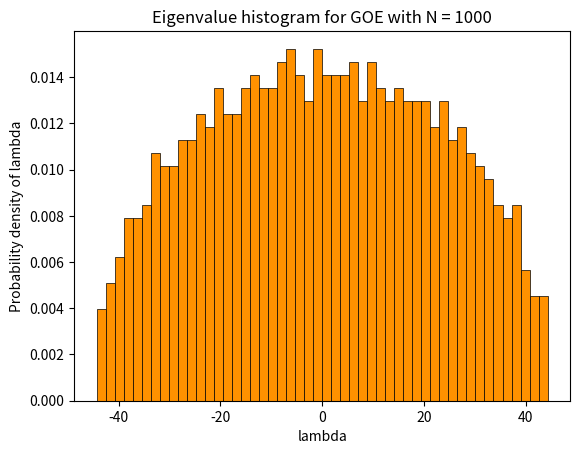
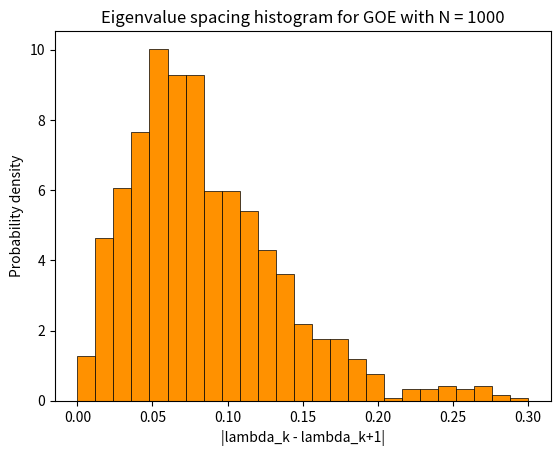
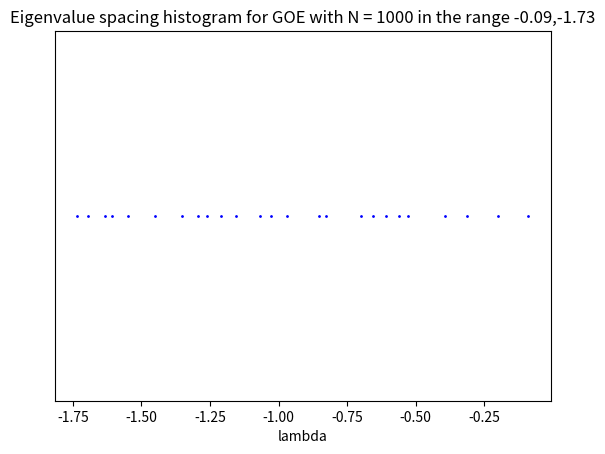

The script that saved these images, in order:
import sys
import numpy as np
import matplotlib.pyplot as plt

#test
# Generate (symmetric) Gaussian Orthogonal Ensemble of size N 
def generate_GOE(N):
    H = [[0 for col in range(N)] for row in range(N)]

    for i in range(N):
        for j in range(N):
            if j <= i:
                if i == j:
                    rand_num = rng.normal(0.0, 1.0)
                    H[i][j] = rand_num
                else:
                    rand_num = rng.normal(0.0, np.sqrt(0.5)) 
                    H[i][j] = rand_num
                    H[j][i] = rand_num
    return H

# Assumes symmetric matrix
# H is a GOE of size N
# If print_results = True, prints the mean and variance of the diagonal and off-diagonal elements to the terminal
def calculate_mean_and_var(H, N, print_results):
    diag_total = 0.0
    off_diag_total = 0.0

    diag_entries = []
    off_diag_entries = []

    for i in range(N):
        for j in range(N):
            if i == j:
                diag_entries.append(H[i][j])
                diag_total += H[i][j]
            else: 
                off_diag_entries.append(H[i][j])
                off_diag_total += H[i][j]

    diag_mean = diag_total/N
    diag_variance = np.var(diag_entries)
    off_diag_mean = off_diag_total/(N*N - N)
    off_diag_variance = np.var(off_diag_entries)

    if print_results:
        print(f"Mean of diagonal elements: {diag_mean}")
        print(f"Variance of diagonal elements: {diag_variance}")
        print(f"Mean of off-diagonal elements: {off_diag_mean}")
        print(f"Variance of off-diagonal elements: {off_diag_variance}")

    return diag_mean, diag_variance, off_diag_mean, off_diag_variance

# print_results = true: Prints average spacing and its deviation to terminal
# plot_results = true: Plots histograms of the eigenvalues and eigenvalue spacings. Also plots a selected range of eigenvalues to visualize their spacings
def calculate_eigval_spacing(H, N, print_results, plot_results):
    eigenvalues = np.linalg.eigvals(H)
    eigenvalues = -np.sort(-eigenvalues)

    spacings = []
    total_spacing = 0.0

    for val in range(N-1):
        spacing = eigenvalues[val] - eigenvalues[val + 1]
        spacings.append(float(spacing))
        total_spacing += spacing

    average_spacing = total_spacing/N
    spacing_std = np.sqrt(np.var(spacings))

    if print_results:
        print(f"\nAverage eigenvalue spacing: {average_spacing}")
        print(f"Standard deviation of eigenvalue spacing: {spacing_std}")

    if plot_results:
        # Create the histogram probability density for eigenvalues
        plt.hist(
            eigenvalues,
            bins=50,
            range=(-eigenvalues[0], eigenvalues[0]),
            density=True,        # y-axis becomes probability density
            edgecolor="black",   # draw lines around bins
            linewidth=0.5,
            label="Eigenvalue histogram",
            color="#ff9100")
        plt.xlabel("lambda")
        plt.ylabel("Probability density of lambda")
        plt.title(f"Eigenvalue histogram for GOE with N = {N}")
        plt.savefig("eigval_hist.png", dpi=300, bbox_inches='tight')
        plt.close()

        # Create histogram probability density for eigenvalue spacings
        plt.hist(
            spacings,
            bins=25,
            range=(0, 0.3),
            density=True,        # y-axis becomes probability density
            edgecolor="black",   # draw lines around bins
            linewidth=0.5,
            label="Eigenvalue histogram",
            color="#ff9100")
        plt.xlabel("|lambda_k - lambda_k+1|")
        plt.ylabel("Probability density")
        plt.title(f"Eigenvalue spacing histogram for GOE with N = {N}")
        plt.savefig("spacings_hist.png", dpi=300, bbox_inches='tight')
        plt.close()

        # Plot eigenvalues to show spacings
        x_range = []
        for i in range(25):
            x_range.append(eigenvalues[500 + i])
        
        y_range = []
        for x in x_range:
            y_range.append(1)

        # Hide tick and label marks of y axis
        fig, ax = plt.subplots()
        ax.set_yticks([]) 
        ax.set_yticklabels([]) 

        plt.plot(x_range, y_range, "bo", markersize=1)
        plt.xlabel("lambda")
        plt.title(f"Eigenvalue spacing histogram for GOE with N = {N} in the range {eigenvalues[500]:.2f},{eigenvalues[524]:.2f}")
        plt.savefig("eigvals.png", dpi=300, bbox_inches='tight')
        plt.close()
        
    return average_spacing, spacings, eigenvalues


# Initialize numpy random number generator
rng = np.random.default_rng()

# Test
N = 1000
H = generate_GOE(N)

calculate_eigval_spacing(H, N, False, True)
